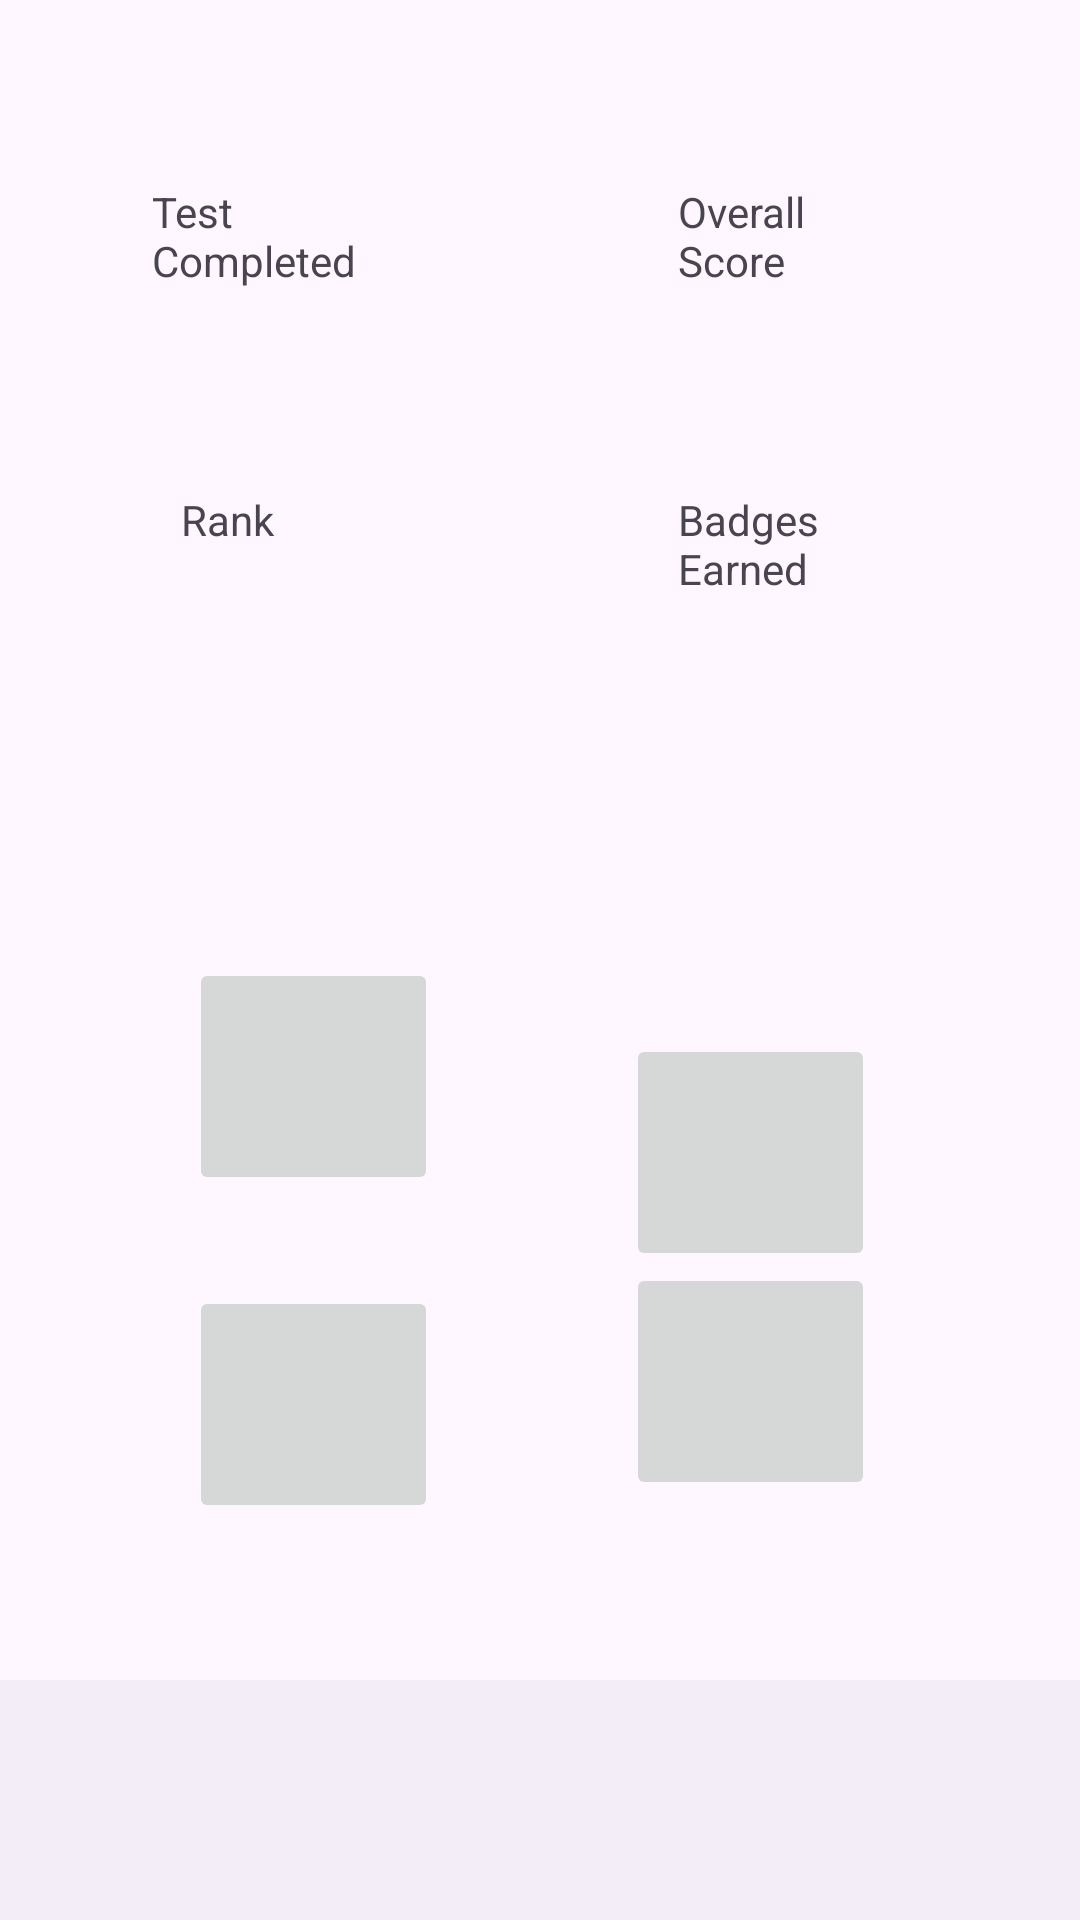

The Android layout XML behind this screen, and the referenced resources:
<!-- AndroidManifest.xml: application theme Theme.LAKSHYA -->
<!-- res/layout/activity_home_page.xml -->
<?xml version="1.0" encoding="utf-8"?>
<androidx.constraintlayout.widget.ConstraintLayout xmlns:android="http://schemas.android.com/apk/res/android"
    xmlns:app="http://schemas.android.com/apk/res-auto"
    xmlns:tools="http://schemas.android.com/tools"
    android:id="@+id/main"
    android:layout_width="match_parent"
    android:layout_height="match_parent"
    tools:context=".Home_Page">

    <com.google.android.material.bottomnavigation.BottomNavigationView
        android:id="@+id/bottomNavigationView2"
        android:layout_width="match_parent"
        android:layout_height="wrap_content"
        app:layout_constraintBottom_toBottomOf="parent"
        app:layout_constraintEnd_toEndOf="parent"
        app:layout_constraintHorizontal_bias="0.0"
        app:layout_constraintStart_toStartOf="parent"
        app:layout_constraintTop_toTopOf="parent"
        app:layout_constraintVertical_bias="1.0" />

    <TextView
        android:id="@+id/textView6"
        android:layout_width="70dp"
        android:layout_height="70dp"
        android:text="@string/rank"
        app:layout_constraintBottom_toBottomOf="parent"
        app:layout_constraintEnd_toStartOf="@+id/textView9"
        app:layout_constraintHorizontal_bias="0.386"
        app:layout_constraintStart_toStartOf="parent"
        app:layout_constraintTop_toTopOf="parent"
        app:layout_constraintVertical_bias="0.287" />

    <TextView
        android:id="@+id/textView7"
        android:layout_width="70dp"
        android:layout_height="70dp"
        android:layout_marginEnd="64dp"
        android:text="@string/overall_score"
        app:layout_constraintBottom_toBottomOf="parent"
        app:layout_constraintEnd_toEndOf="parent"
        app:layout_constraintTop_toTopOf="parent"
        app:layout_constraintVertical_bias="0.107" />

    <TextView
        android:id="@+id/textView8"
        android:layout_width="70dp"
        android:layout_height="70dp"
        android:layout_marginEnd="68dp"
        android:text="@string/test_completed"
        app:layout_constraintBottom_toBottomOf="parent"
        app:layout_constraintEnd_toStartOf="@+id/textView7"
        app:layout_constraintHorizontal_bias="0.575"
        app:layout_constraintStart_toStartOf="parent"
        app:layout_constraintTop_toTopOf="parent"
        app:layout_constraintVertical_bias="0.107" />

    <TextView
        android:id="@+id/textView9"
        android:layout_width="70dp"
        android:layout_height="70dp"
        android:layout_marginEnd="64dp"
        android:text="@string/badges_earned"
        app:layout_constraintBottom_toBottomOf="parent"
        app:layout_constraintEnd_toEndOf="parent"
        app:layout_constraintTop_toTopOf="parent"
        app:layout_constraintVertical_bias="0.287" />

    <ImageButton
        android:id="@+id/imageButton"
        android:layout_width="83dp"
        android:layout_height="79dp"
        app:layout_constraintBottom_toBottomOf="parent"
        app:layout_constraintEnd_toStartOf="@+id/imageButton2"
        app:layout_constraintStart_toStartOf="parent"
        app:layout_constraintTop_toTopOf="parent"
        app:layout_constraintVertical_bias="0.569"
        tools:ignore="MissingConstraints"
        tools:srcCompat="@tools:sample/avatars" />

    <ImageButton
        android:id="@+id/imageButton3"
        android:layout_width="83dp"
        android:layout_height="79dp"
        android:layout_marginTop="38dp"
        android:layout_marginBottom="60dp"
        app:layout_constraintBottom_toTopOf="@+id/bottomNavigationView2"
        app:layout_constraintEnd_toStartOf="@+id/imageButton4"
        app:layout_constraintStart_toStartOf="parent"
        app:layout_constraintTop_toBottomOf="@+id/imageButton"
        tools:ignore="MissingConstraints"
        tools:srcCompat="@tools:sample/avatars" />

    <ImageButton
        android:id="@+id/imageButton4"
        android:layout_width="83dp"
        android:layout_height="79dp"
        android:layout_marginBottom="60dp"
        app:layout_constraintBottom_toTopOf="@+id/bottomNavigationView2"
        app:layout_constraintEnd_toEndOf="parent"
        app:layout_constraintHorizontal_bias="0.753"
        app:layout_constraintStart_toStartOf="parent"
        app:layout_constraintTop_toTopOf="parent"
        app:layout_constraintVertical_bias="1.0"
        tools:ignore="MissingConstraints"
        tools:srcCompat="@tools:sample/avatars" />

    <ImageButton
        android:id="@+id/imageButton2"
        android:layout_width="83dp"
        android:layout_height="79dp"
        android:layout_marginTop="111dp"
        android:layout_marginBottom="38dp"
        app:layout_constraintBottom_toTopOf="@+id/imageButton4"
        app:layout_constraintEnd_toEndOf="parent"
        app:layout_constraintHorizontal_bias="0.753"
        app:layout_constraintStart_toStartOf="parent"
        app:layout_constraintTop_toBottomOf="@+id/textView9"
        app:layout_constraintVertical_bias="0.0"
        tools:ignore="MissingConstraints"
        tools:srcCompat="@tools:sample/avatars" />

</androidx.constraintlayout.widget.ConstraintLayout>
<!-- resources referenced by this layout -->
<resources>
  <string name="badges_earned">Badges Earned</string>
  <string name="overall_score">Overall Score</string>
  <string name="rank">Rank</string>
  <string name="test_completed">Test Completed</string>
  <style name="Theme.LAKSHYA" parent="Base.Theme.LAKSHYA" />
  <style name="Base.Theme.LAKSHYA" parent="Theme.Material3.DayNight.NoActionBar">
          
          
      </style>
</resources>
